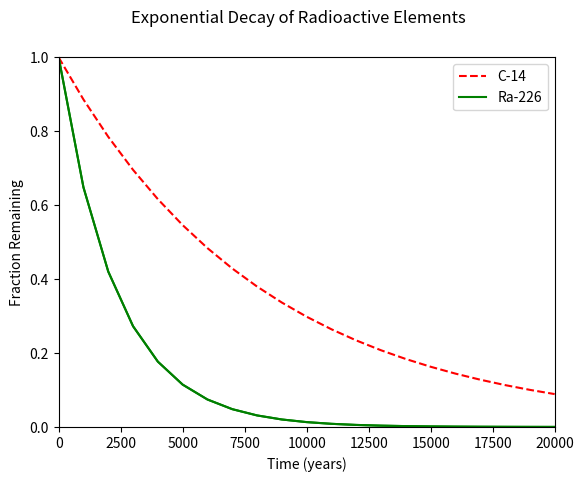

Generate this figure with matplotlib:
#!/usr/bin/env python3
import numpy as np
import matplotlib.pyplot as plt

x = np.arange(0, 21000, 1000)
r = np.log(0.5)
t1 = 5730
t2 = 1600
y1 = np.exp((r / t1) * x)
y2 = np.exp((r / t2) * x)

plt.plot(x, y1, 'r--', x, y2, 'g')
plt.plot(x, y2, 'g')
plt.xlim(0, 20000)
plt.ylim(0, 1)
plt.xlabel('Time (years)')
plt.ylabel('Fraction Remaining')
plt.suptitle('Exponential Decay of Radioactive Elements')
plt.legend(['C-14', 'Ra-226'])
plt.show()
